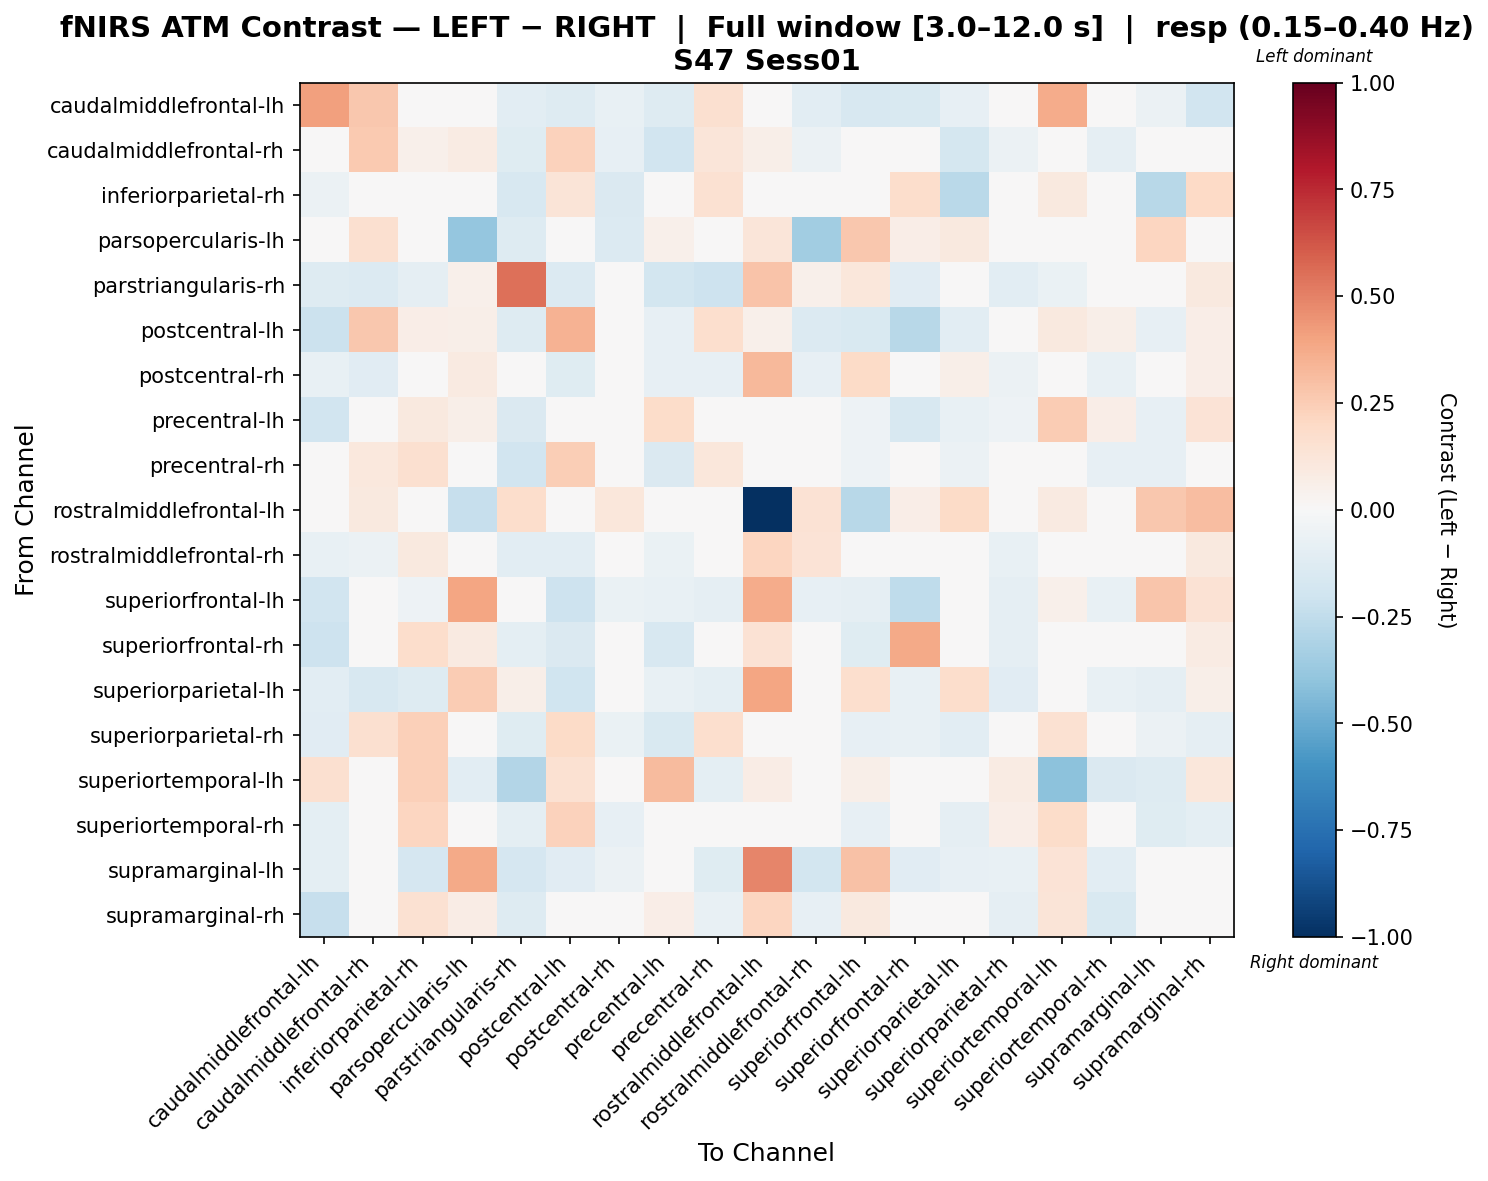

Values plotted in this chart, from the file beside it:
, caudalmiddlefrontal-lh, caudalmiddlefrontal-rh, inferiorparietal-rh, parsopercularis-lh, parstriangularis-rh, postcentral-lh, postcentral-rh, precentral-lh, precentral-rh, rostralmiddlefrontal-lh, rostralmiddlefrontal-rh, superiorfrontal-lh, superiorfrontal-rh, superiorparietal-lh, superiorparietal-rh, superiortemporal-lh, superiortemporal-rh, supramarginal-lh, supramarginal-rh
caudalmiddlefrontal-lh, 0.4134, 0.2714, 0.01107, 0.0, -0.106, -0.1261, -0.07478, -0.1288, 0.162, 0.0, -0.1075, -0.1607, -0.1529, -0.08394, -0.003121, 0.3725, -0.04234, -0.05656, -0.1875
caudalmiddlefrontal-rh, -0.02865, 0.262, 0.05155, 0.0811, -0.1231, 0.2306, -0.07857, -0.1906, 0.124, 0.05957, -0.0566, 0.01947, -0.03774, -0.1743, -0.05473, 0.04872, -0.08719, 0.002538, -0.04819
inferiorparietal-rh, -0.05895, 0.03631, 0.006917, -0.007207, -0.1572, 0.1298, -0.1454, 0.04575, 0.1555, 0.01153, 0.04459, 0.00118, 0.1733, -0.2715, -0.01445, 0.1002, 0.02911, -0.2787, 0.1992
parsopercularis-lh, 0.0, 0.1582, 0.0, -0.3865, -0.1295, 0.0442, -0.1338, 0.05121, 0.0, 0.1223, -0.3476, 0.2686, 0.0663, 0.1011, 0.0, 0.01494, 0.0, 0.2119, -0.04127
parstriangularis-rh, -0.1298, -0.1346, -0.08735, 0.05021, 0.551, -0.1346, -0.0004783, -0.1809, -0.2041, 0.2841, 0.05033, 0.1113, -0.1139, 0.03135, -0.1022, -0.06512, -0.04176, 0.02078, 0.09587
postcentral-lh, -0.2134, 0.2717, 0.06837, 0.05832, -0.129, 0.3465, -0.04125, -0.08415, 0.1644, 0.05021, -0.1382, -0.1552, -0.2767, -0.1037, 0.04417, 0.09395, 0.059, -0.08482, 0.06969
postcentral-rh, -0.07142, -0.1143, -0.02067, 0.08997, 0.04114, -0.1228, -0.04332, -0.0857, -0.0857, 0.3278, -0.08407, 0.1907, -0.02171, 0.06201, -0.05713, 0.0, -0.07233, 0.000491, 0.06699
precentral-lh, -0.1944, -0.04933, 0.09627, 0.05914, -0.146, -0.01703, -0.0357, 0.1866, 0.02852, 0.04436, -0.002601, -0.05361, -0.1615, -0.07349, -0.05093, 0.2558, 0.06565, -0.08589, 0.1342
precentral-rh, -0.04012, 0.1092, 0.1622, 0.0, -0.1951, 0.2461, -0.02742, -0.1447, 0.1155, 0.0, 0.003728, -0.05439, 0.005486, -0.06069, 0.04304, 0.04262, -0.08187, -0.08159, -0.04192
rostralmiddlefrontal-lh, 0.0, 0.09475, 0.02727, -0.2277, 0.1779, 0.002727, 0.1121, 0.02658, 0.0, -1.0, 0.141, -0.2809, 0.06817, 0.1891, 0.0, 0.09302, 0.0, 0.2663, 0.3098
rostralmiddlefrontal-rh, -0.07372, -0.05819, 0.09728, 0.01249, -0.102, -0.1075, -0.03767, -0.06963, -0.01006, 0.2132, 0.1375, -0.008181, 0.04388, 0.04872, -0.07414, -0.03181, -0.04225, -0.03664, 0.09882
superiorfrontal-lh, -0.1884, 0.01206, -0.05101, 0.3913, 0.03883, -0.2097, -0.06592, -0.07494, -0.08708, 0.375, -0.08484, -0.08784, -0.2564, -0.01694, -0.08949, 0.05232, -0.07741, 0.2755, 0.1451
superiorfrontal-rh, -0.2052, 0.00821, 0.1762, 0.09129, -0.0968, -0.1452, -0.004999, -0.1609, -0.006656, 0.1461, 0.0331, -0.1248, 0.3764, -0.007924, -0.0937, -0.03214, -0.04293, 0.00963, 0.08039
superiorparietal-lh, -0.1038, -0.1613, -0.1319, 0.2562, 0.05481, -0.1959, 0.04556, -0.0765, -0.09387, 0.3944, -0.02277, 0.1663, -0.07502, 0.1737, -0.1118, -0.01296, -0.07185, -0.09056, 0.05725
superiorparietal-rh, -0.1158, 0.162, 0.2348, 0.0, -0.1208, 0.1947, -0.06814, -0.1557, 0.1679, 0.0, -0.04332, -0.08324, -0.07319, -0.1081, -0.04154, 0.1514, 0.04734, -0.06042, -0.08794
superiortemporal-lh, 0.1636, -8.540579036719407e-05, 0.2371, -0.1048, -0.2944, 0.1491, 0.0, 0.3129, -0.09426, 0.07776, -0.005443, 0.05677, -0.021, 0.01214, 0.08187, -0.4123, -0.148, -0.1258, 0.115
superiortemporal-rh, -0.09819, -0.01474, 0.2139, 0.0, -0.09488, 0.2276, -0.07864, 0.04109, -0.02161, 0.0, -0.009419, -0.07864, -0.0178, -0.0865, 0.06307, 0.1814, -0.01094, -0.118, -0.09765
supramarginal-lh, -0.09879, 0.03112, -0.1677, 0.3814, -0.1644, -0.1168, -0.06202, -0.04936, -0.1235, 0.4867, -0.1872, 0.2892, -0.1111, -0.08034, -0.076, 0.1347, -0.103, -0.005038, 0.02223
supramarginal-rh, -0.2303, -0.01335, 0.1493, 0.07506, -0.1308, 0.04248, 0.004013, 0.06277, -0.0779, 0.2157, -0.08041, 0.09403, 0.04677, -0.03808, -0.09372, 0.1262, -0.1562, 0.03466, -0.03026
